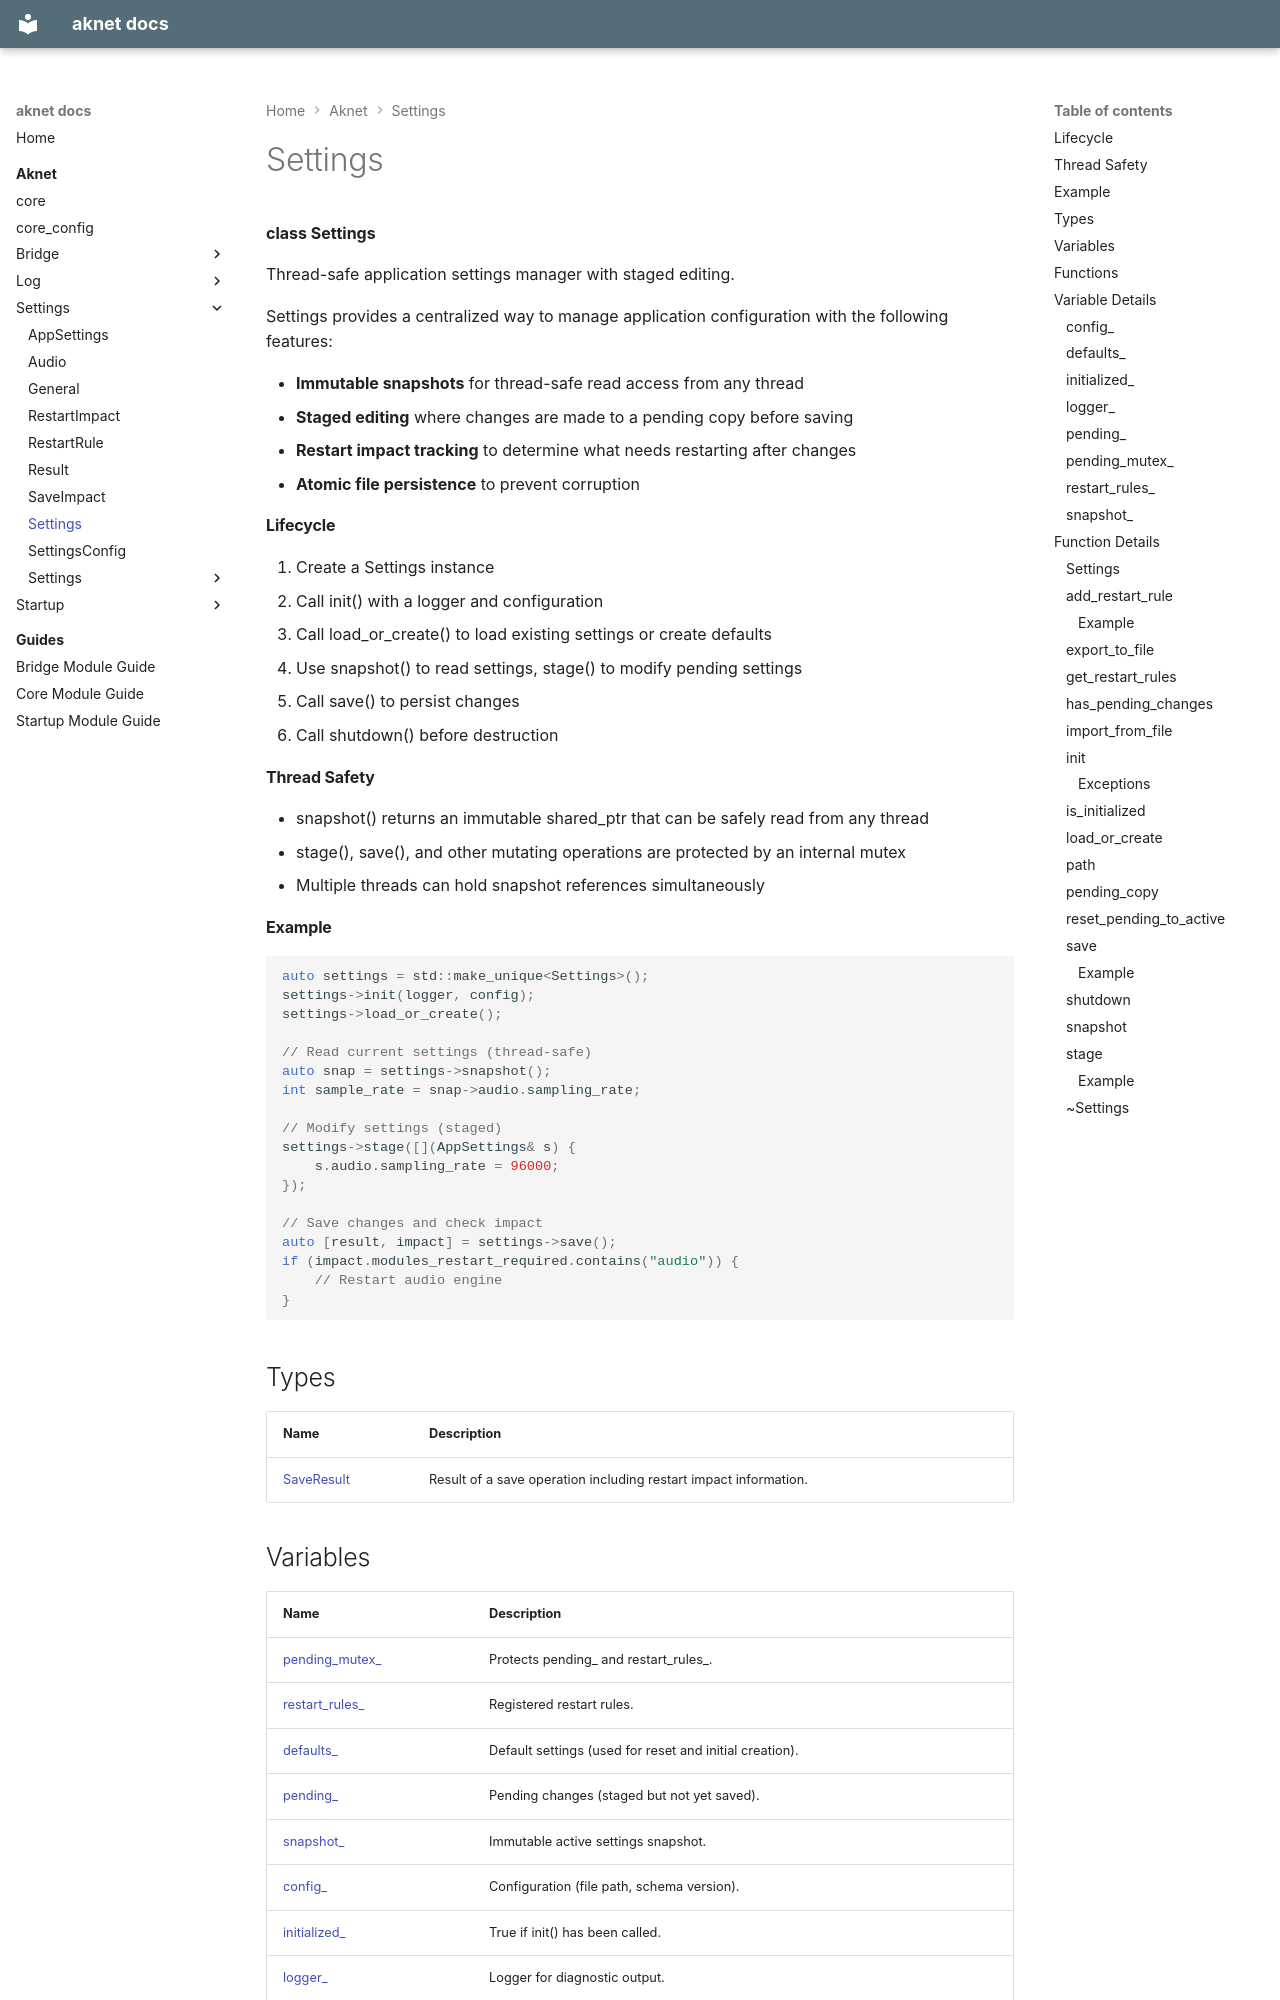

repository: nicolasdesilles/aknet · page: aknet/settings/Settings/index.html · generator: mkdocs

---
generator: doxide
---


# Settings

**class Settings**

Thread-safe application settings manager with staged editing.

Settings provides a centralized way to manage application configuration with the following features:

- **Immutable snapshots** for thread-safe read access from any thread
- **Staged editing** where changes are made to a pending copy before saving
- **Restart impact tracking** to determine what needs restarting after changes
- **Atomic file persistence** to prevent corruption

#### Lifecycle

1. Create a Settings instance
2. Call init() with a logger and configuration
3. Call load_or_create() to load existing settings or create defaults
4. Use snapshot() to read settings, stage() to modify pending settings
5. Call save() to persist changes
6. Call shutdown() before destruction

#### Thread Safety

- snapshot() returns an immutable shared_ptr that can be safely read from any thread
- stage(), save(), and other mutating operations are protected by an internal mutex
- Multiple threads can hold snapshot references simultaneously

#### Example

```cpp
auto settings = std::make_unique<Settings>();
settings->init(logger, config);
settings->load_or_create();

// Read current settings (thread-safe)
auto snap = settings->snapshot();
int sample_rate = snap->audio.sampling_rate;

// Modify settings (staged)
settings->stage([](AppSettings& s) {
    s.audio.sampling_rate = 96000;
});

// Save changes and check impact
auto [result, impact] = settings->save();
if (impact.modules_restart_required.contains("audio")) {
    // Restart audio engine
}
```


## Types

| Name | Description |
| ---- | ----------- |
| [SaveResult](Settings/SaveResult.md) | Result of a save operation including restart impact information. |

## Variables

| Name | Description |
| ---- | ----------- |
| [pending_mutex_](#pending_mutex_) | Protects pending_ and restart_rules_. |
| [restart_rules_](#restart_rules_) | Registered restart rules. |
| [defaults_](#defaults_) | Default settings (used for reset and initial creation). |
| [pending_](#pending_) | Pending changes (staged but not yet saved). |
| [snapshot_](#snapshot_) | Immutable active settings snapshot. |
| [config_](#config_) | Configuration (file path, schema version). |
| [initialized_](#initialized_) | True if init() has been called. |
| [logger_](#logger_) | Logger for diagnostic output. |
